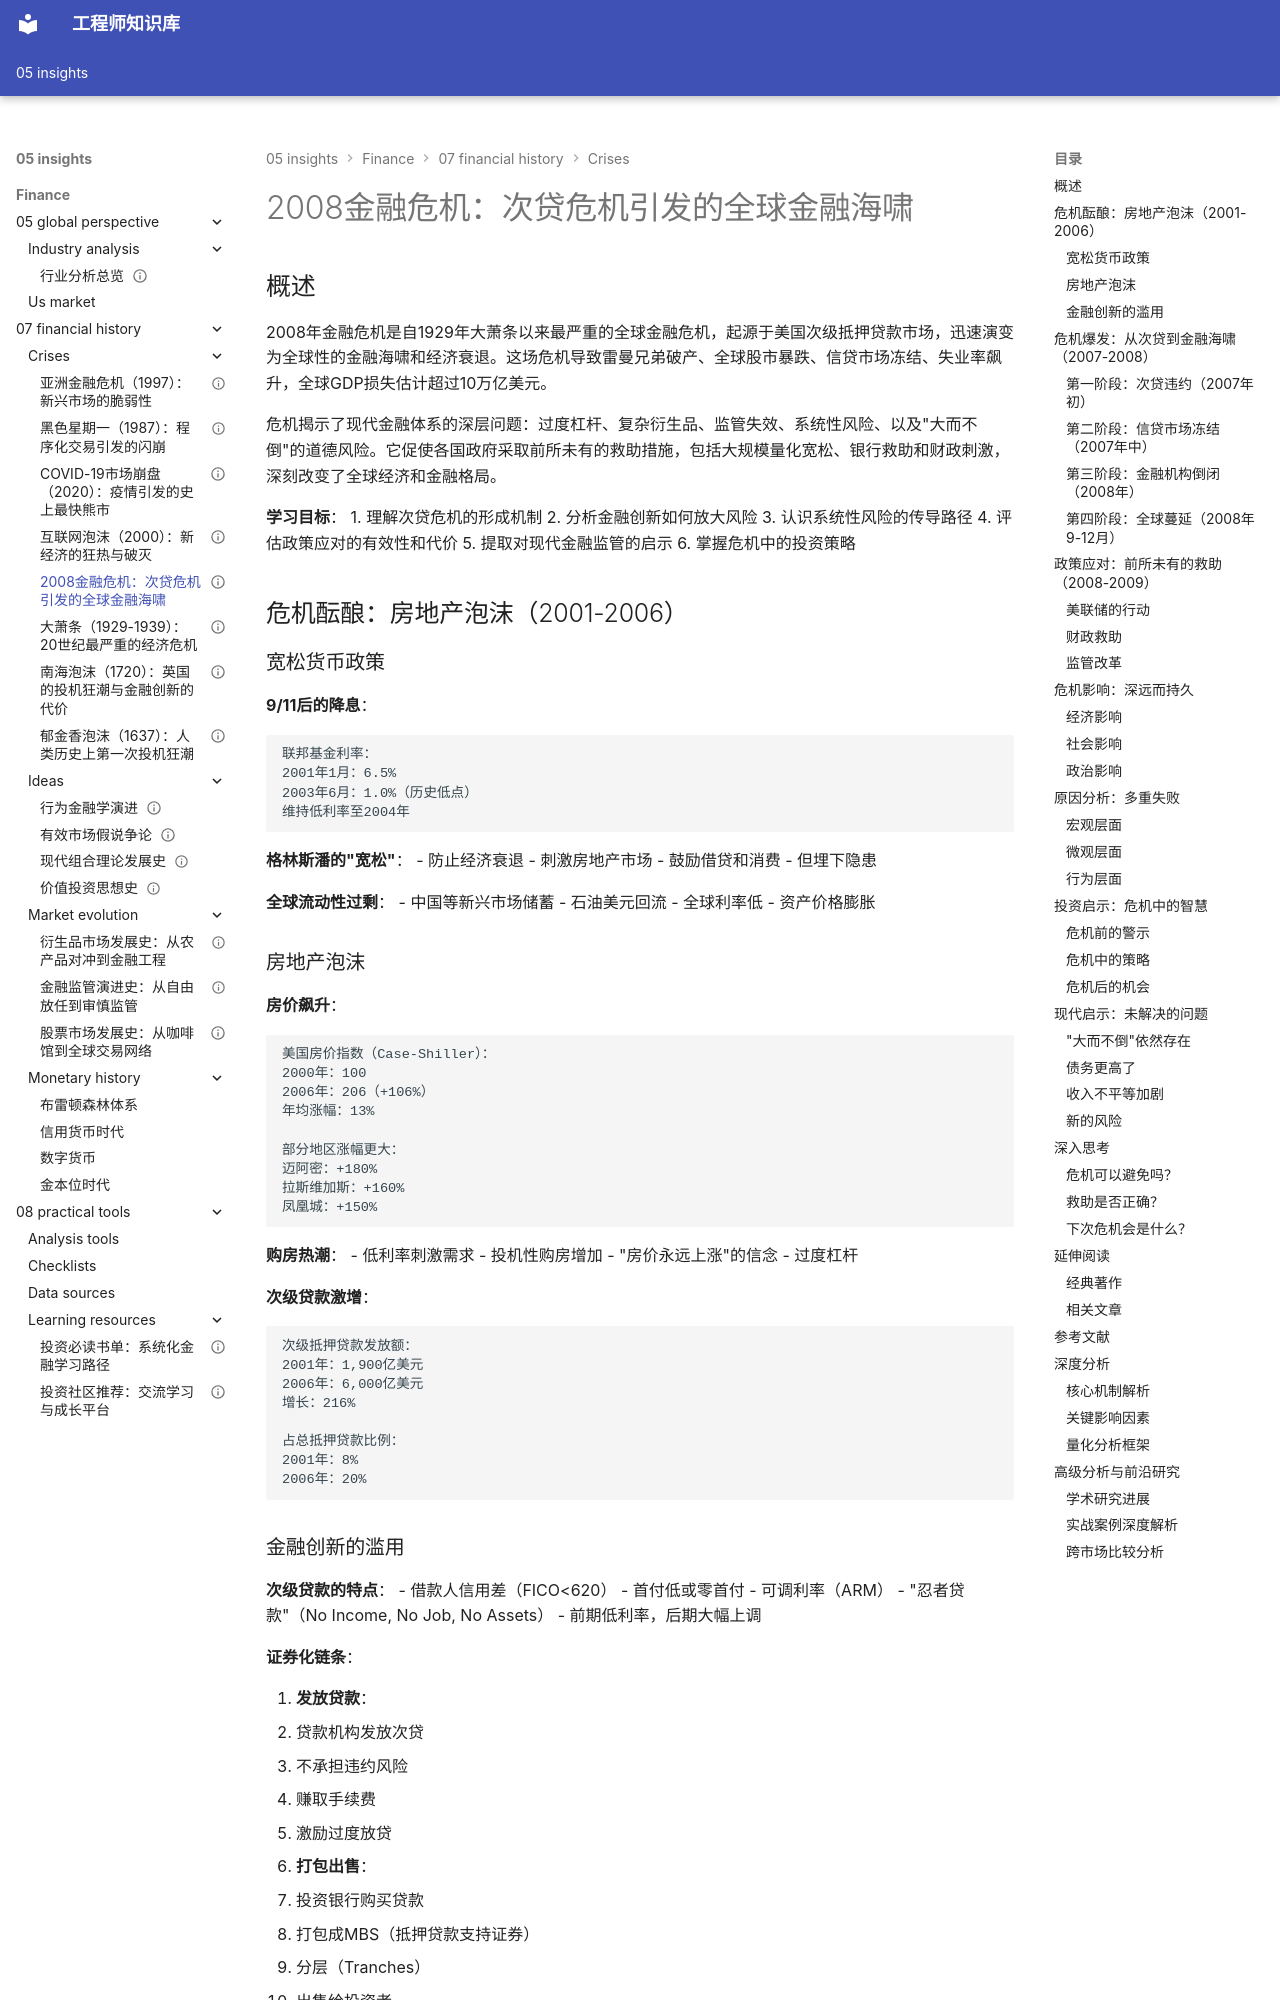

repository: Vuiora/knowledge-os · page: 05-insights/finance/07-financial-history/crises/financial-crisis-2008/index.html · generator: mkdocs

---
title: 2008金融危机：次贷危机引发的全球金融海啸
description: 全面分析2008年金融危机的成因、演变过程、政策应对和深远影响，揭示现代金融体系的系统性风险
slug: financial-crisis-2008
domain: 金融洞察
module: 金融历史
content_type: article
skill_level: advanced
tags:
- 全球危机
- 次贷危机
- 系统性风险
- 美国市场
- 量化宽松
- 金融危机
- 金融监管
prerequisites:
- 金融市场
- 衍生品
- 货币政策
- 金融监管
related_contents:
  - "great-depression.md"
  - "asian-crisis.md"
  - "debt-cycles.md"
  - "black-monday.md"
  - "covid-crash.md"
  - "dotcom-bubble.md"
estimated_time: 60
difficulty_score: 5
author: 金融知识体系
created_at: '2024-01-15'
updated_at: '2024-01-15'
version: '1.0'
language: zh-CN
status: published
is_featured: true
---

# 2008金融危机：次贷危机引发的全球金融海啸

## 概述

2008年金融危机是自1929年大萧条以来最严重的全球金融危机，起源于美国次级抵押贷款市场，迅速演变为全球性的金融海啸和经济衰退。这场危机导致雷曼兄弟破产、全球股市暴跌、信贷市场冻结、失业率飙升，全球GDP损失估计超过10万亿美元。

危机揭示了现代金融体系的深层问题：过度杠杆、复杂衍生品、监管失效、系统性风险、以及"大而不倒"的道德风险。它促使各国政府采取前所未有的救助措施，包括大规模量化宽松、银行救助和财政刺激，深刻改变了全球经济和金融格局。

**学习目标**：
1. 理解次贷危机的形成机制
2. 分析金融创新如何放大风险
3. 认识系统性风险的传导路径
4. 评估政策应对的有效性和代价
5. 提取对现代金融监管的启示
6. 掌握危机中的投资策略

## 危机酝酿：房地产泡沫（2001-2006）

### 宽松货币政策

**9/11后的降息**：
```
联邦基金利率：
2001年1月：6.5%
2003年6月：1.0%（历史低点）
维持低利率至2004年
```

**格林斯潘的"宽松"**：
- 防止经济衰退
- 刺激房地产市场
- 鼓励借贷和消费
- 但埋下隐患

**全球流动性过剩**：
- 中国等新兴市场储蓄
- 石油美元回流
- 全球利率低
- 资产价格膨胀
